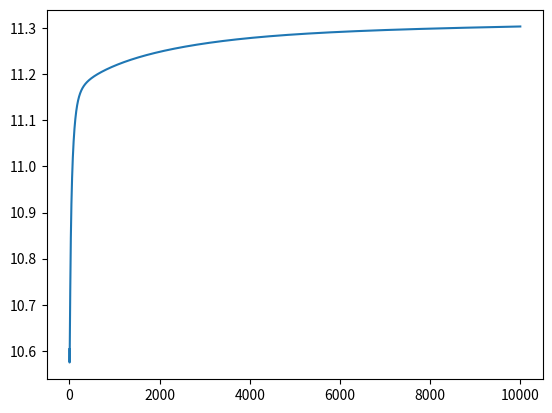

Here is the Python script that generated this plot:
import numpy as np
import pandas
import matplotlib.pyplot as plt

A = np.random.normal(0, 1, (20, 20))

v = np.random.normal(0, 1, (20))
#print(v)
e = [1] + [0]*19
#print(e)
a = .001
cords1 = []
cords2 = []
iA = np.linalg.inv(A)
for i in range(10000):
    ATA = np.dot(np.transpose(A), A)
    ATAv = np.dot(ATA, v)
    ATe = np.dot(np.transpose(A), e)
    v = v - a*(2*(ATAv) - 2*(ATe))

    cords2.append(np.linalg.norm(iA[0] - v))
    print(np.linalg.norm(iA[0] - v))
    cords1.append(np.square(np.linalg.norm(A*v-e)))
    Av = np.dot(A, v)
    #print(np.square(np.linalg.norm(Av-e)))



plt.plot(cords2)
plt.show()
